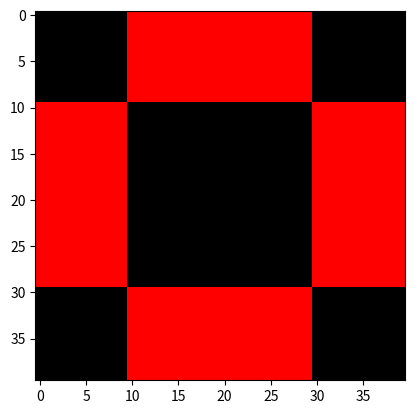

The matplotlib source for this figure:
# %%

import numpy as np
import matplotlib.pyplot as plt


# %%

def ic(c1, c2, ord, w, h):
    a = np.zeros((h, w))
    b = np.zeros((h, w))
    c = np.zeros((h, w))

    pn = 2 ** ord

    assert w % pn == 0
    assert h % pn == 0
    pw = int(w // pn)
    ph = int(h // pn)
    half_pw = int(pw // 2)
    half_ph = int(ph // 2)

    for i in range(h):
        for j in range(w):

            i1 = i // ph
            j1 = j // pw

            if (i1 % 2 == 0) ^ (j1 % 2 == 0):
                a[(i + half_ph) % h, (j + half_pw) % w] = c1

    return np.array([a, b, c])

img = ic(1.0, 1.0, 1, 40, 40)
plt.imshow(np.transpose(img, (1, 2, 0)))

# %%
